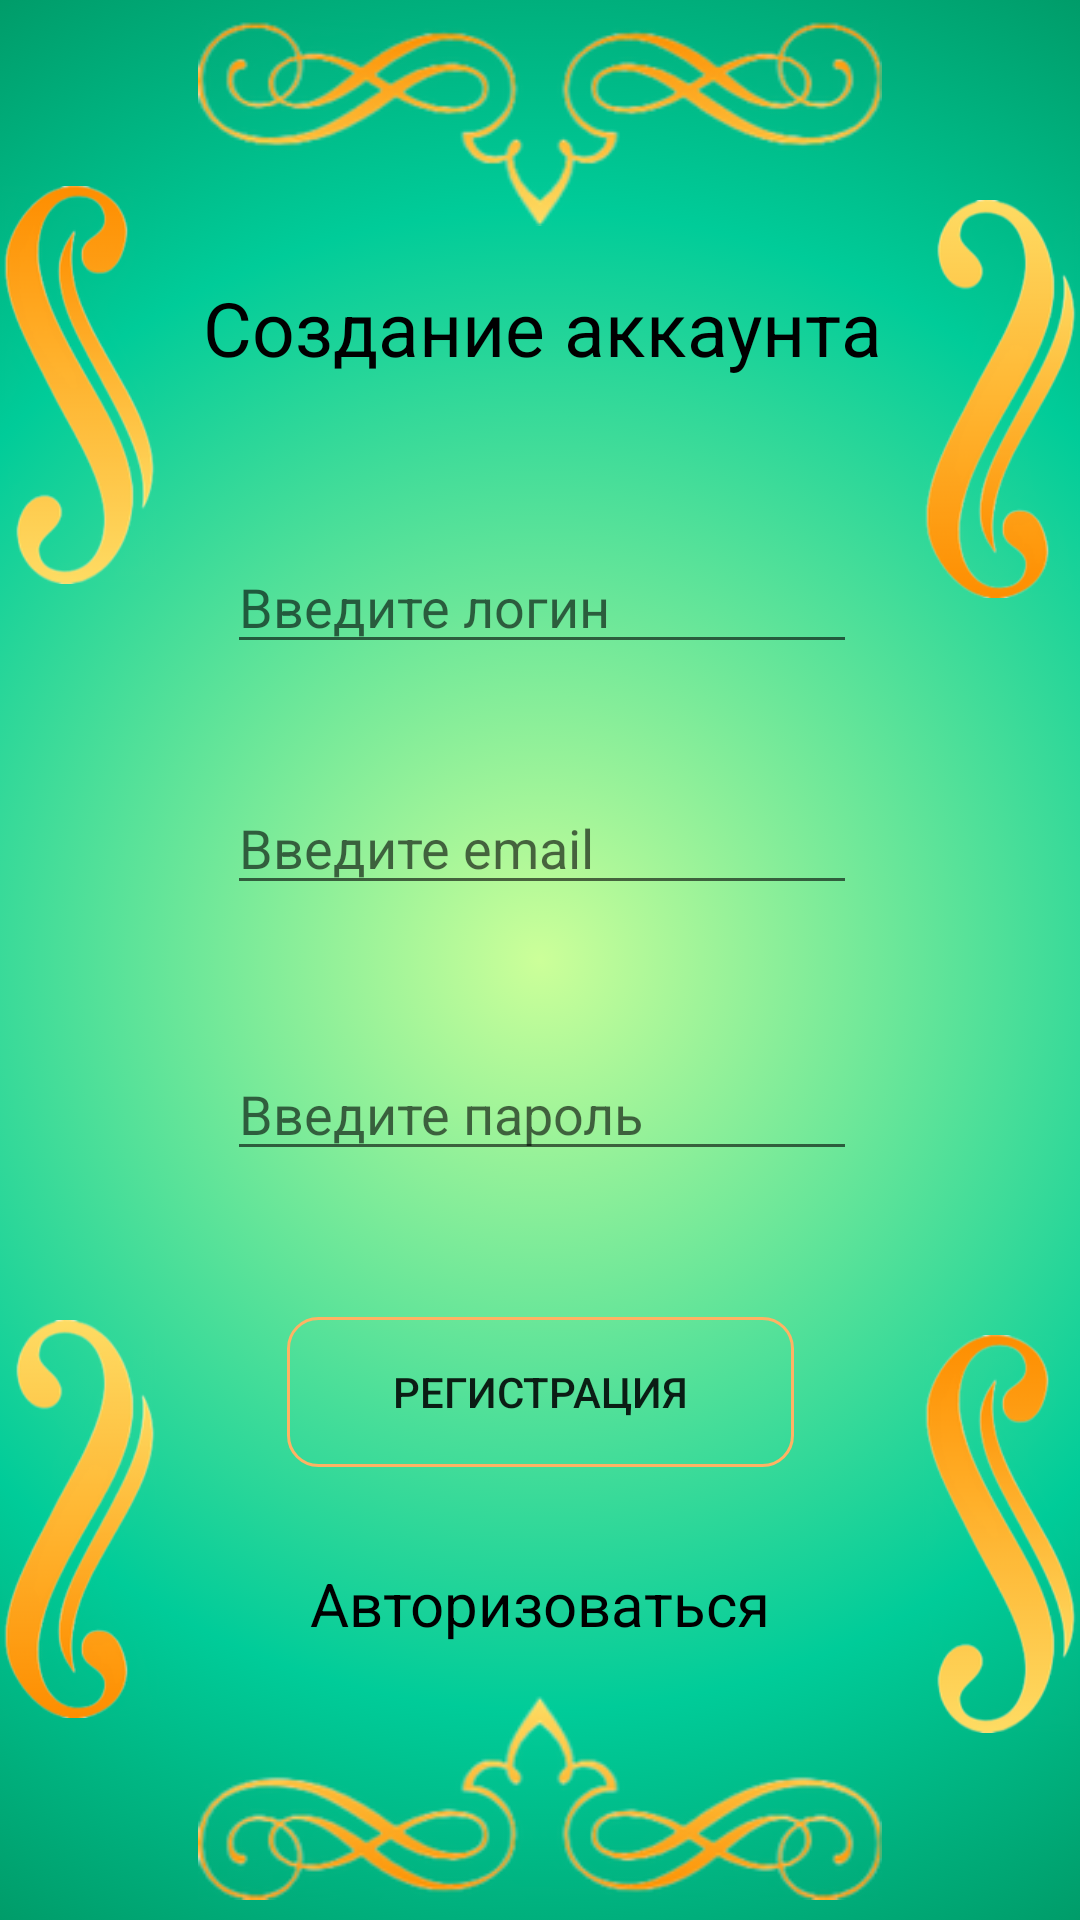

Produce the Android XML layout that renders to this screen, including the resource entries it uses.
<!-- AndroidManifest.xml: application theme Theme.KotlinButtonStyle -->
<!-- res/layout/activity_registracia.xml -->
<?xml version="1.0" encoding="utf-8"?>
<androidx.constraintlayout.widget.ConstraintLayout xmlns:android="http://schemas.android.com/apk/res/android"
    xmlns:app="http://schemas.android.com/apk/res-auto"
    xmlns:tools="http://schemas.android.com/tools"
    android:layout_width="match_parent"
    android:layout_height="match_parent"
    tools:context=".Registracia"
    android:background="@drawable/bg">

    <ImageView
        android:id="@+id/imageView2"
        android:layout_width="228dp"
        android:layout_height="82dp"
        app:layout_constraintBottom_toBottomOf="parent"
        app:layout_constraintEnd_toEndOf="parent"
        app:layout_constraintStart_toStartOf="parent"
        app:srcCompat="@drawable/img" />

    <ImageView
        android:id="@+id/imageView1"
        android:layout_width="228dp"
        android:layout_height="82dp"
        app:layout_constraintEnd_toEndOf="@+id/imageView2"
        app:layout_constraintHorizontal_bias="0.511"
        app:layout_constraintStart_toStartOf="@+id/imageView2"
        app:layout_constraintTop_toTopOf="parent"
        app:srcCompat="@drawable/img2" />

    <ImageView
        android:id="@+id/imageView5"
        android:layout_width="53dp"
        android:layout_height="194dp"
        app:layout_constraintBottom_toBottomOf="parent"
        app:layout_constraintStart_toStartOf="parent"
        app:layout_constraintTop_toTopOf="parent"
        app:layout_constraintVertical_bias="0.918"
        app:srcCompat="@drawable/img4" />

    <ImageView
        android:id="@+id/imageView3"
        android:layout_width="53dp"
        android:layout_height="194dp"
        app:layout_constraintBottom_toTopOf="@+id/imageView5"
        app:layout_constraintStart_toStartOf="parent"
        app:layout_constraintTop_toTopOf="parent"
        app:layout_constraintVertical_bias="0.146"
        app:srcCompat="@drawable/img5" />

    <ImageView
        android:id="@+id/imageView4"
        android:layout_width="53dp"
        android:layout_height="194dp"
        app:layout_constraintBottom_toBottomOf="parent"
        app:layout_constraintEnd_toEndOf="parent"
        app:layout_constraintTop_toTopOf="parent"
        app:layout_constraintVertical_bias="0.081"
        app:srcCompat="@drawable/img4" />

    <ImageView
        android:id="@+id/imageView6"
        android:layout_width="53dp"
        android:layout_height="194dp"
        app:layout_constraintBottom_toBottomOf="parent"
        app:layout_constraintEnd_toEndOf="parent"
        app:layout_constraintTop_toBottomOf="@+id/imageView4"
        app:layout_constraintVertical_bias="0.853"
        app:srcCompat="@drawable/img5" />

    <TextView
        android:textColor="@color/black"
        android:layout_width="wrap_content"
        android:layout_height="wrap_content"
        android:gravity="center"
        android:text="@string/Create_title"
        android:textSize="25dp"
        app:layout_constraintBottom_toTopOf="@+id/user_login"
        app:layout_constraintEnd_toEndOf="@+id/user_login"
        app:layout_constraintStart_toStartOf="@+id/user_login"
        app:layout_constraintTop_toTopOf="parent"
        app:layout_constraintVertical_bias="0.632" />

    <Button
        android:background="@drawable/custom_button_2"
        android:id="@+id/button_reg"
        android:layout_width="169dp"
        android:layout_height="50dp"
        android:gravity="center"
        android:text="@string/Create_button"
        app:layout_constraintBottom_toBottomOf="parent"
        app:layout_constraintEnd_toEndOf="parent"
        app:layout_constraintStart_toStartOf="parent"
        app:layout_constraintTop_toTopOf="parent"
        app:layout_constraintVertical_bias="0.744" />

    <EditText
        android:textColor="@color/black"
        android:id="@+id/user_login"
        android:layout_width="wrap_content"
        android:layout_height="wrap_content"
        android:layout_marginBottom="15dp"
        android:ems="10"
        android:hint="@string/Create_log"
        android:inputType="text"
        app:layout_constraintBottom_toTopOf="@+id/user_email"
        app:layout_constraintEnd_toEndOf="@+id/user_email"
        app:layout_constraintHorizontal_bias="0.0"
        app:layout_constraintStart_toStartOf="@+id/user_email"
        app:layout_constraintTop_toTopOf="parent"
        app:layout_constraintVertical_bias="0.882" />

    <EditText
        android:textColor="@color/black"
        android:id="@+id/user_email"
        android:layout_width="wrap_content"
        android:layout_height="wrap_content"
        android:layout_marginBottom="15dp"
        android:ems="10"
        android:hint="@string/Create_em"
        android:inputType="textEmailAddress"
        app:layout_constraintBottom_toTopOf="@+id/user_pass"
        app:layout_constraintEnd_toEndOf="@+id/user_pass"
        app:layout_constraintHorizontal_bias="0.0"
        app:layout_constraintStart_toStartOf="@+id/user_pass"
        app:layout_constraintTop_toTopOf="parent"
        app:layout_constraintVertical_bias="0.89" />

    <EditText
        android:textColor="@color/black"
        android:id="@+id/user_pass"
        android:layout_width="wrap_content"
        android:layout_height="wrap_content"
        android:ems="10"
        android:hint="@string/Create_pass"
        android:inputType="textPassword"
        app:layout_constraintBottom_toTopOf="@+id/button_reg"
        app:layout_constraintEnd_toEndOf="@+id/button_reg"
        app:layout_constraintHorizontal_bias="0.495"
        app:layout_constraintStart_toStartOf="@+id/button_reg"
        app:layout_constraintTop_toTopOf="parent"
        app:layout_constraintVertical_bias="0.878" />

    <TextView
        android:textColor="@color/black"
        android:id="@+id/link_to_auth"
        android:layout_width="wrap_content"
        android:layout_height="wrap_content"
        android:text="@string/Log_transition"
        android:textSize="20sp"
        app:layout_constraintBottom_toBottomOf="parent"
        app:layout_constraintEnd_toEndOf="parent"
        app:layout_constraintStart_toStartOf="parent"
        app:layout_constraintTop_toBottomOf="@+id/button_reg"
        app:layout_constraintVertical_bias="0.258" />
</androidx.constraintlayout.widget.ConstraintLayout>
<!-- resources referenced by this layout -->
<resources>
  <color name="black">#FF000000</color>
  <!-- drawable bg (drawable) -->
  <?xml version="1.0" encoding="utf-8"?>
  <selector xmlns:android="http://schemas.android.com/apk/res/android">
      <item>
          <shape>
              <gradient
                  android:gradientRadius="500dp"
                  android:endColor="#006633"
                  android:centerColor="#00CC99"
                  android:startColor="#CCFF99"
                  android:type="radial" />
          </shape>
      </item>
  </selector>
  <!-- drawable custom_button_2 (drawable) -->
  <?xml version="1.0" encoding="utf-8"?>
  <shape xmlns:android="http://schemas.android.com/apk/res/android">
      <stroke
          android:color="@color/zoloto"
          android:width="1dp"/>
  <corners
      android:radius="10dp"/>
  </shape>
  <!-- drawable img: png bitmap (drawable, 18721 bytes) -->
  <!-- drawable img2: png bitmap (drawable, 18373 bytes) -->
  <!-- drawable img4: png bitmap (drawable, 21010 bytes) -->
  <!-- drawable img5: png bitmap (drawable, 20978 bytes) -->
  <string name="Create_button">Регистрация</string>
  <string name="Create_em">Введите email</string>
  <string name="Create_log">Введите логин</string>
  <string name="Create_pass">Введите пароль</string>
  <string name="Create_title">Создание аккаунта</string>
  <string name="Log_transition">Авторизоваться</string>
  <style name="Theme.KotlinButtonStyle" parent="Theme.AppCompat.Light.NoActionBar">
          
          <item name="colorPrimary">@color/purple_500</item>
          <item name="colorPrimaryVariant">@color/purple_700</item>
          <item name="colorOnPrimary">@color/white</item>
          
          <item name="colorSecondary">@color/teal_200</item>
          <item name="colorSecondaryVariant">@color/teal_700</item>
          <item name="colorOnSecondary">@color/black</item>
          
          <item name="android:statusBarColor" tools:targetApi="31">@color/green</item>
          
      </style>
  <color name="zoloto">#FFB364</color>
  <color name="purple_500">#FF6200EE</color>
  <color name="purple_700">#FF3700B3</color>
  <color name="white">#FFFFFFFF</color>
  <color name="teal_200">#FF03DAC5</color>
  <color name="teal_700">#FF018786</color>
  <color name="green">#008b58</color>
</resources>
